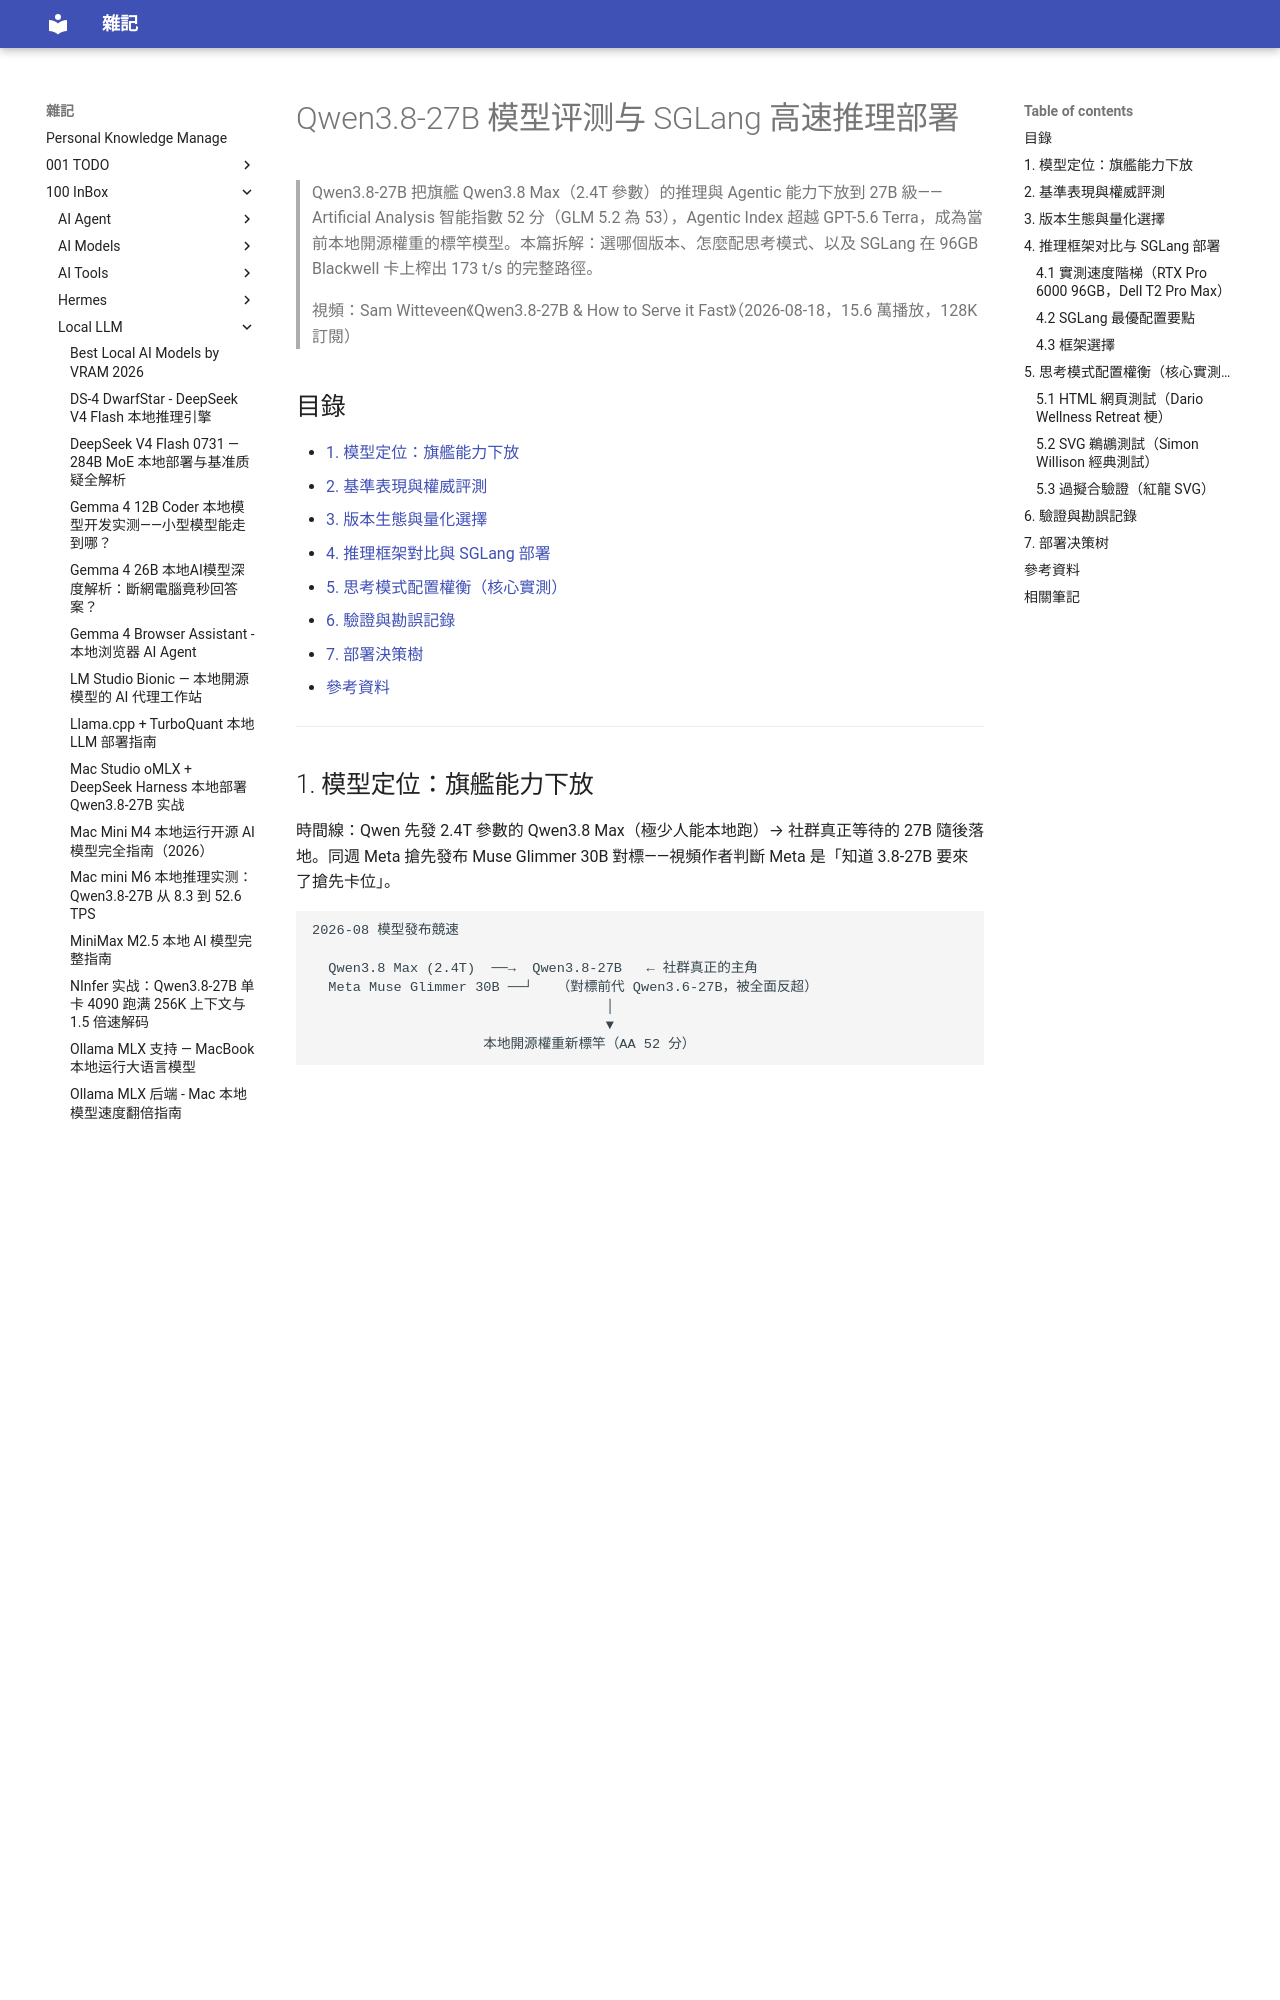

repository: yudady/yudady.github.io · page: 100-InBox/Local-LLM/Qwen3.8-27B 模型评测与 SGLang 高速推理部署/index.html · generator: mkdocs

---
title: Qwen3.8-27B 模型评测与 SGLang 高速推理部署
aliases: [Qwen3.8-27B 实测, SGLang 部署 Qwen, 27B 本地模型标竿]
tags:
  - llm
  - qwen
  - sglang
  - inference
  - quantization
  - local-llm
  - status/active
  - type/doc
source:
  - "https://www.youtube.com/watch?v=PTuGGdDuyPI"
  - "https://huggingface.co/collections/Qwen/qwen38"
  - "https://lmsysorg.mintlify.app/cookbook/autoregressive/Qwen/Qwen3.8-27B"
author: Sam Witteveen（頻道）
created: 2026-09-05
updated: 2026-09-05
description: Qwen3.8-27B 基準表現、版本生態（BF16/FP8/NVFP4/MLX/去審查分支）與 SGLang 173 t/s 極限吞吐部署實錄，含思考模式 token 消耗實測與配置決策
level: intermediate
stars: 5
note: Tier 0 英文字幕直接成功；Artificial Analysis 分數、Muse Glimmer 對比、SGLang 吞吐均經外部多源交叉驗證。視頻由 Dell 贊助算力（RTX Pro 6000），部署結論基於單一 Blackwell 級硬件。
---

# Qwen3.8-27B 模型评测与 SGLang 高速推理部署

> Qwen3.8-27B 把旗艦 Qwen3.8 Max（2.4T 參數）的推理與 Agentic 能力下放到 27B 級——Artificial Analysis 智能指數 52 分（GLM 5.2 為 53），Agentic Index 超越 GPT-5.6 Terra，成為當前本地開源權重的標竿模型。本篇拆解：選哪個版本、怎麼配思考模式、以及 SGLang 在 96GB Blackwell 卡上榨出 173 t/s 的完整路徑。
>
> 視頻：Sam Witteveen《Qwen3.8-27B & How to Serve it Fast》（2026-08-18，15.6 萬播放，128K 訂閱）

## 目錄

- [1. 模型定位：旗艦能力下放](#1-模型定位旗艦能力下放)
- [2. 基準表現與權威評測](#2-基準表現與權威評測)
- [3. 版本生態與量化選擇](#3-版本生態與量化選擇)
- [4. 推理框架對比與 SGLang 部署](#4-推理框架對比與-sglang-部署)
- [5. 思考模式配置權衡（核心實測）](#5-思考模式配置權衡核心實測)
- [6. 驗證與勘誤記錄](#6-驗證與勘誤記錄)
- [7. 部署決策樹](#7-部署決策樹)
- [參考資料](#參考資料)

---

## 1. 模型定位：旗艦能力下放

時間線：Qwen 先發 2.4T 參數的 Qwen3.8 Max（極少人能本地跑）→ 社群真正等待的 27B 隨後落地。同週 Meta 搶先發布 Muse Glimmer 30B 對標——視頻作者判斷 Meta 是「知道 3.8-27B 要來了搶先卡位」。

```
2026-08 模型發布競速

  Qwen3.8 Max (2.4T)  ──→  Qwen3.8-27B   ← 社群真正的主角
  Meta Muse Glimmer 30B ──┘   （對標前代 Qwen3.6-27B，被全面反超）
                                    │
                                    ▼
                     本地開源權重新標竿（AA 52 分）
```

| 對比對象 | 結果 |
|----------|------|
| vs Qwen3.6-27B（前代社區寵兒） | 幾乎所有指標大幅提升，drop-in 替換 |
| vs Meta Muse Glimmer 30B | Qwen 官方基準全面超越；llm-stats 第三方對比 8 項基準 27B 全勝（CharXiv-R、GPQA、HLE、IFBench 等） |
| vs Opus 4.6 Max | 電腦操作（Computer Use）等視覺 Agent 任務反超 |
| vs GLM 5.2 / GPT-5.6 | 智能指數 1 分之差；Agentic Index 反超 |

> 前作銜接：Qwen3.6-27B 時代已有 ThinkingCap 微調（壓縮思考 token 保持智能），視頻預期 3.8 也會出 ThinkingCap 版本。

---
